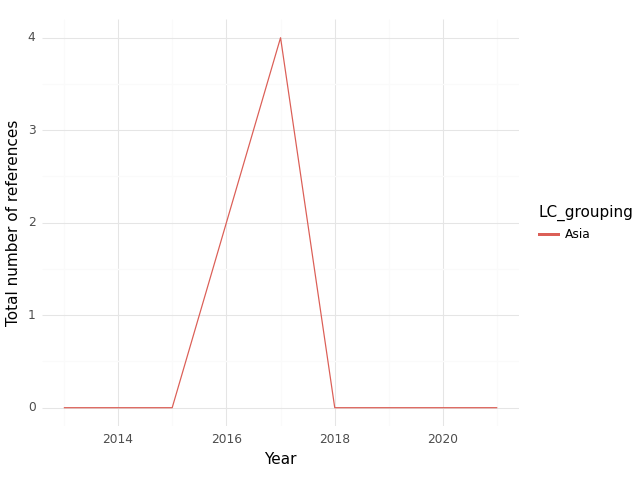

The data file committed next to this chart (first rows):
, index, LC_grouping, Year, intersection, climate, health, sum
0, 0, Asia, 2013, 0.0, 0.0, 2.0, 2.0
1, 1, Asia, 2014, 0.0, 0.0, 2.0, 2.0
2, 2, Asia, 2015, 0.0, 3.0, 5.0, 8.0
3, 3, Asia, 2016, 2.0, 4.0, 23.0, 29.0
4, 4, Asia, 2017, 4.0, 8.0, 55.0, 67.0
5, 5, Asia, 2018, 0.0, 2.0, 24.0, 26.0
6, 6, Asia, 2019, 0.0, 0.0, 2.0, 2.0
7, 7, Asia, 2020, 0.0, 0.0, 2.0, 2.0
8, 8, Asia, 2021, 0.0, 0.0, 6.0, 6.0
